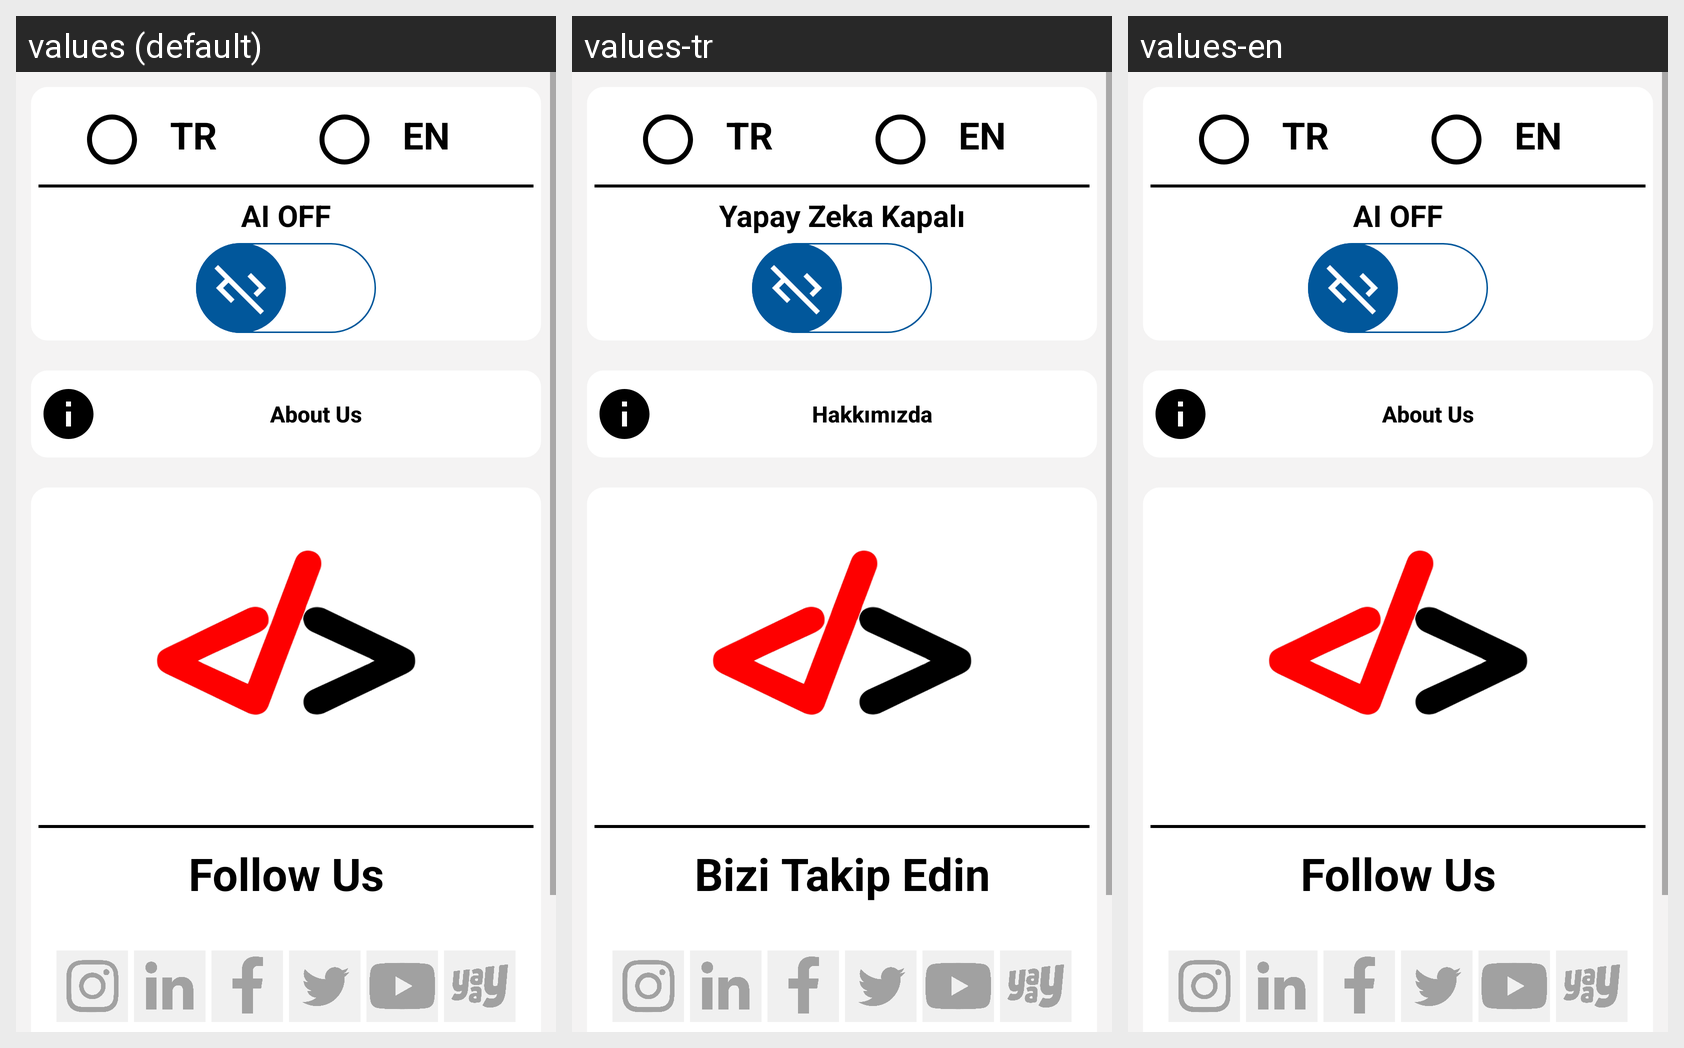

This grid shows one Android layout under several languages. Give, for every string resource on the screen, its name, the default text and each shown locale's text.
Android screen res/layout/activity_settings.xml rendered under 3 locales, left to right: values (default), values-tr, values-en. Device: Nexus 5 (rendered at 1080×1920; each locale shown at half size, 540×960, under a caption strip naming it); theme Theme.TICTACTOE.
Strings drawn on this screen, with the default value and each locale's value (text and hints the layout hard-codes, and strings that could not be matched under every locale, appear in the picture but are not listed):

ai_off
  values: AI OFF
  values-tr: Yapay Zeka Kapalı
  values-en: AI OFF

about_us
  values: About Us
  values-tr: Hakkımızda
  values-en: About Us

followUs
  values: Follow Us
  values-tr: Bizi Takip Edin
  values-en: Follow Us
